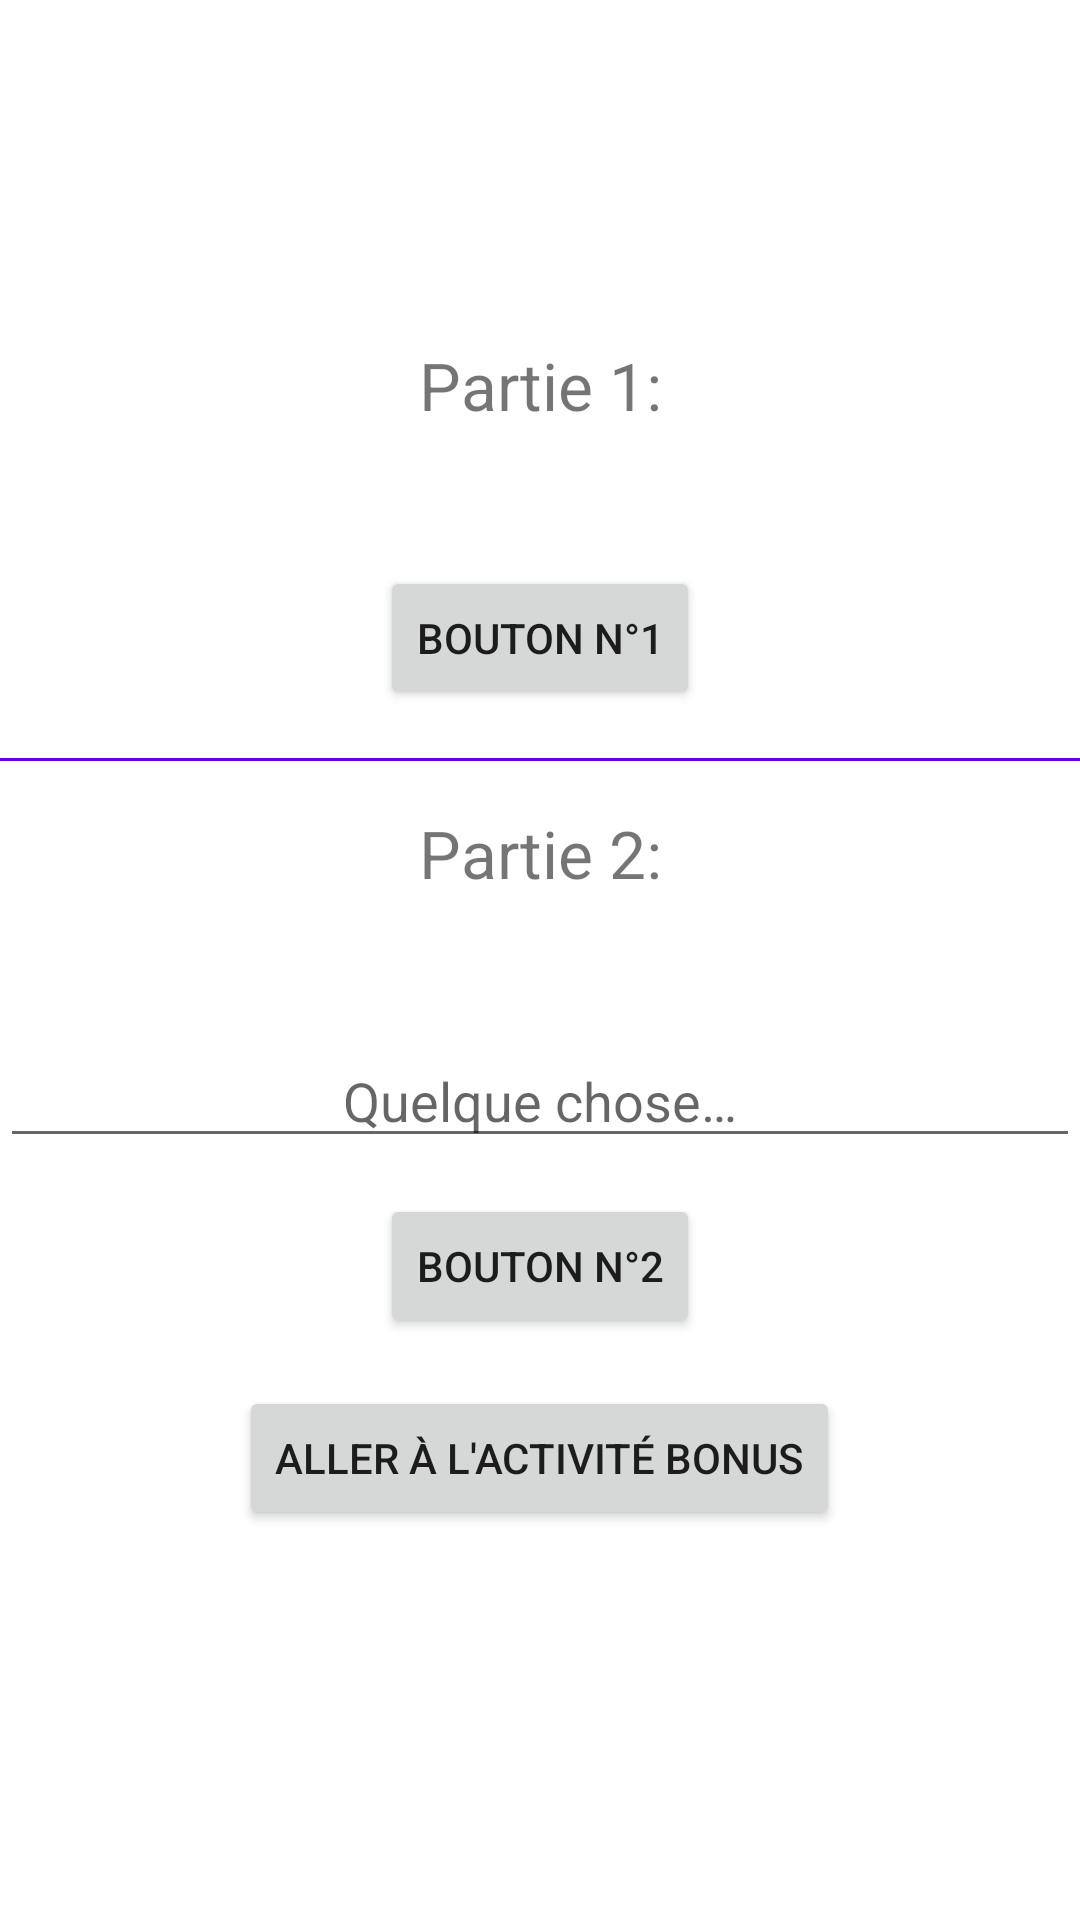

Android layout source for this screen:
<!-- AndroidManifest.xml: application theme Theme.TP1Android -->
<!-- res/layout/activity_main.xml -->
<?xml version="1.0" encoding="utf-8"?>
<LinearLayout xmlns:android="http://schemas.android.com/apk/res/android"
    android:layout_width="match_parent"
    android:layout_height="match_parent"
    android:gravity="center"
    android:orientation="vertical">

    <TextView
        android:layout_width="match_parent"
        android:layout_height="wrap_content"
        android:layout_marginBottom="12dp"
        android:gravity="center"
        android:text="@string/main_part_1_title"
        android:textSize="22sp" />

    <TextView
        android:id="@+id/textViewPart1"
        android:layout_width="match_parent"
        android:layout_height="wrap_content"
        android:layout_marginBottom="12dp"
        android:gravity="center"
        android:textSize="16sp" />

    <Button
        android:id="@+id/buttonPart1"
        android:layout_width="wrap_content"
        android:layout_height="wrap_content"
        android:layout_marginBottom="16dp"
        android:text="@string/main_part_1_button" />

    <View
        android:layout_width="match_parent"
        android:layout_height="1dp"
        android:layout_marginBottom="16dp"
        android:background="@color/purple_500" />

    <TextView
        android:layout_width="match_parent"
        android:layout_height="wrap_content"
        android:layout_marginBottom="12dp"
        android:gravity="center"
        android:text="@string/main_part_2_title"
        android:textSize="22sp" />

    <TextView
        android:id="@+id/textViewPart2"
        android:layout_width="match_parent"
        android:layout_height="wrap_content"
        android:layout_marginBottom="12dp"
        android:gravity="center"
        android:textSize="16sp" />

    <EditText
        android:id="@+id/editTextPart2"
        android:layout_width="match_parent"
        android:layout_height="wrap_content"
        android:layout_marginBottom="12dp"
        android:gravity="center"
        android:hint="@string/main_part_2_hint" />

    <Button
        android:id="@+id/buttonPart2"
        android:layout_width="wrap_content"
        android:layout_height="wrap_content"
        android:layout_marginBottom="16dp"
        android:text="@string/main_part_2_button" />

    <Button
        android:id="@+id/buttonBonus"
        android:layout_width="wrap_content"
        android:layout_height="wrap_content"
        android:layout_marginBottom="16dp"
        android:text="@string/main_go_to_bonus" />

</LinearLayout>
<!-- resources referenced by this layout -->
<resources>
  <string name="main_go_to_bonus">Aller à l\'activité BONUS</string>
  <string name="main_part_1_button">Bouton n°1</string>
  <string name="main_part_1_title">Partie 1:</string>
  <string name="main_part_2_button">Bouton n°2</string>
  <string name="main_part_2_hint">Quelque chose…</string>
  <string name="main_part_2_title">Partie 2:</string>
  <style name="Theme.TP1Android" parent="Theme.MaterialComponents.DayNight.DarkActionBar">
          
          <item name="colorPrimary">@color/purple_500</item>
          <item name="colorPrimaryVariant">@color/purple_700</item>
          <item name="colorOnPrimary">@color/white</item>
          
          <item name="colorSecondary">@color/teal_200</item>
          <item name="colorSecondaryVariant">@color/teal_700</item>
          <item name="colorOnSecondary">@color/black</item>
          
          <item name="android:statusBarColor" tools:targetApi="l">?attr/colorPrimaryVariant</item>
          
      </style>
  <!-- not gathered from this repository: default colours our renderer supplied (Android Studio template values) -->
  <color name="purple_500">#FF6200EE</color>
  <color name="purple_700">#FF3700B3</color>
  <color name="teal_200">#FF03DAC5</color>
  <color name="teal_700">#FF018786</color>
  <color name="black">#FF000000</color>
  <color name="white">#FFFFFFFF</color>
</resources>
